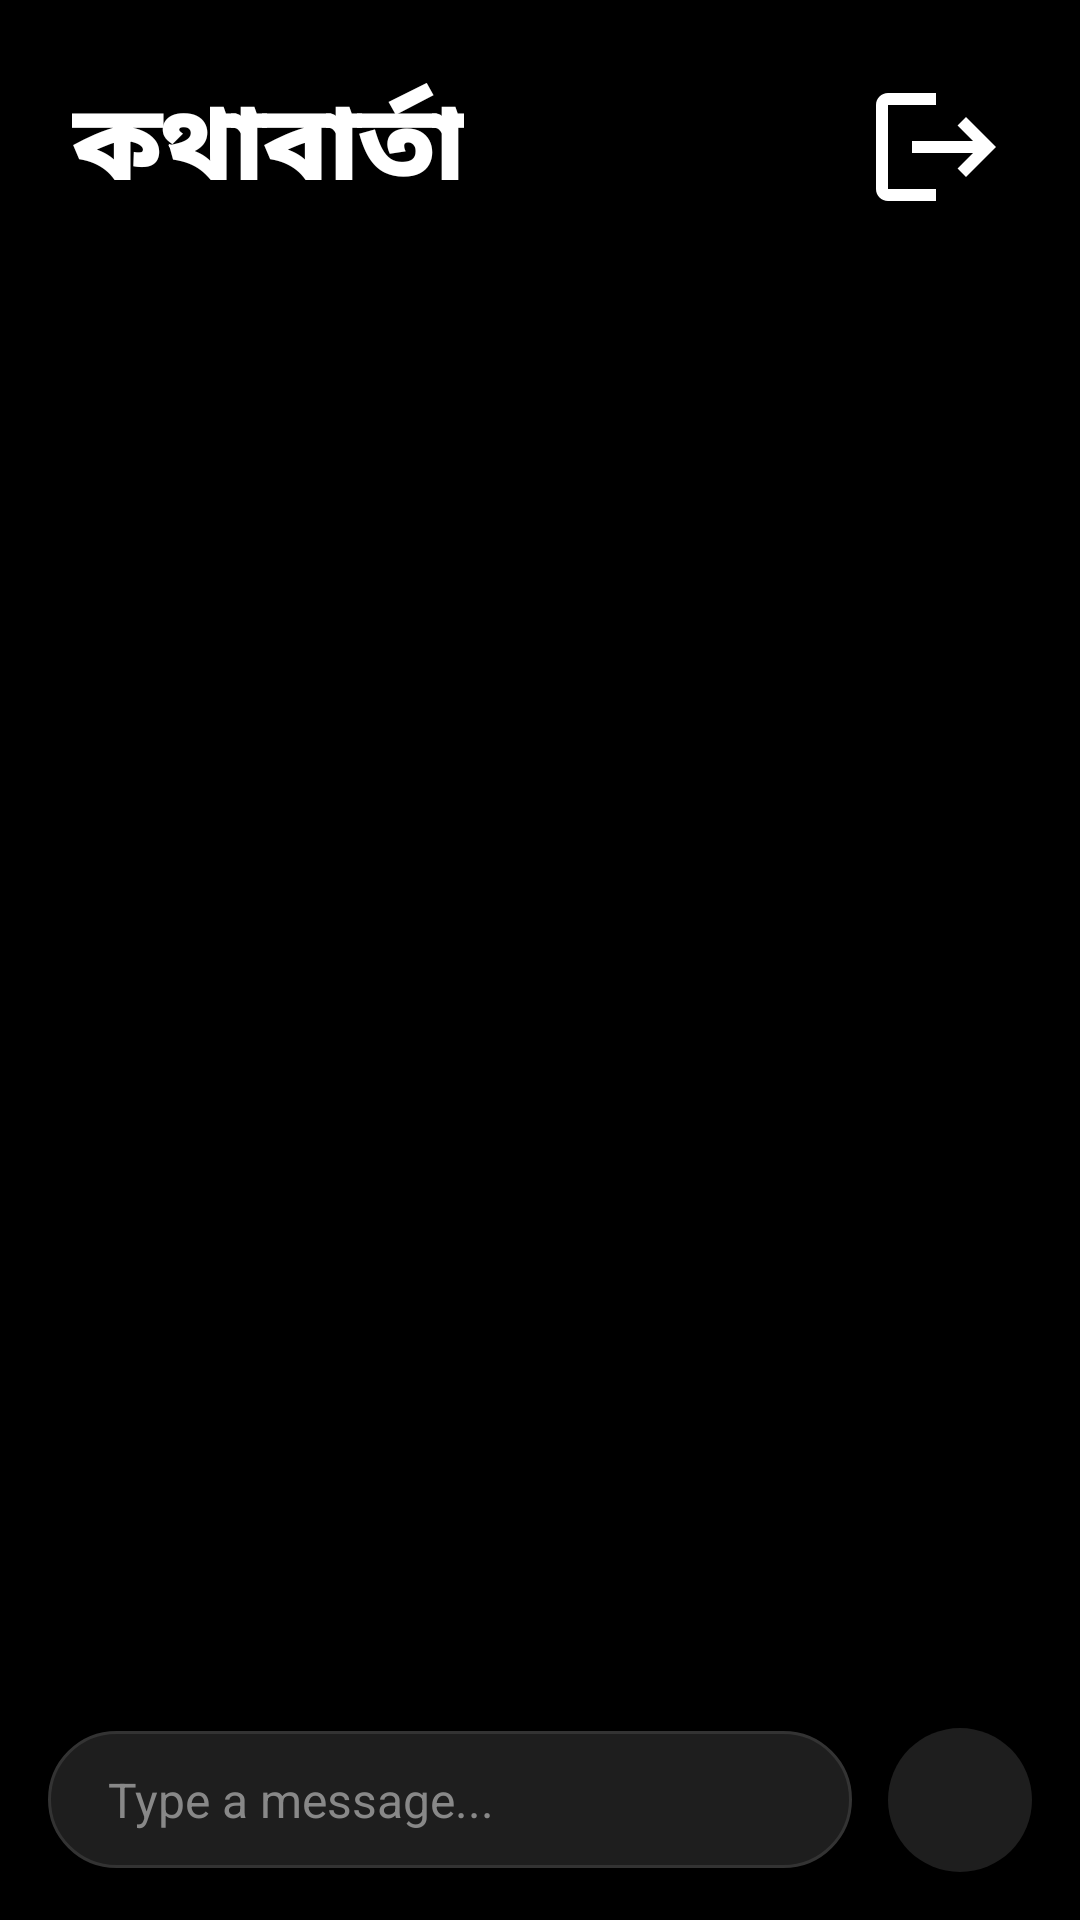

Android layout source for this screen:
<!-- AndroidManifest.xml: application theme Theme.App.Starting -->
<!-- res/layout/activity_main.xml -->
<?xml version="1.0" encoding="utf-8"?>
<androidx.constraintlayout.widget.ConstraintLayout xmlns:android="http://schemas.android.com/apk/res/android"
    xmlns:app="http://schemas.android.com/apk/res-auto"
    xmlns:tools="http://schemas.android.com/tools"
    android:id="@+id/main"
    android:layout_width="match_parent"
    android:layout_height="match_parent"
    android:background="#000000"
    tools:context=".MainActivity">

    <TextView
        android:id="@+id/headerText"
        android:layout_width="wrap_content"
        android:layout_height="wrap_content"
        android:layout_marginStart="24dp"
        android:layout_marginTop="24dp"
        android:text="@string/app_name"
        android:textColor="#FFFFFF"
        android:textSize="34sp"
        android:fontFamily="sans-serif-black"
        app:layout_constraintStart_toStartOf="parent"
        app:layout_constraintTop_toTopOf="parent" />

    <ImageButton
        android:id="@+id/logoutButton"
        android:layout_width="48dp"
        android:layout_height="48dp"
        android:layout_marginEnd="24dp"
        android:background="?attr/selectableItemBackgroundBorderless"
        android:contentDescription="@string/content_description_logout"
        android:src="@drawable/ic_logout"
        app:layout_constraintBottom_toBottomOf="@id/headerText"
        app:layout_constraintEnd_toEndOf="parent"
        app:layout_constraintTop_toTopOf="@id/headerText"
        app:tint="#FFFFFF" />

    <androidx.recyclerview.widget.RecyclerView
        android:id="@+id/namesRecyclerView"
        android:layout_width="match_parent"
        android:layout_height="0dp"
        android:layout_marginTop="16dp"
        android:clipToPadding="false"
        android:padding="12dp"
        app:layout_constraintBottom_toTopOf="@id/bottomLayout"
        app:layout_constraintEnd_toEndOf="parent"
        app:layout_constraintStart_toStartOf="parent"
        app:layout_constraintTop_toBottomOf="@id/headerText" />

    <LinearLayout
        android:id="@+id/bottomLayout"
        android:layout_width="match_parent"
        android:layout_height="wrap_content"
        android:orientation="horizontal"
        android:padding="16dp"
        android:gravity="center_vertical"
        app:layout_constraintBottom_toBottomOf="parent"
        app:layout_constraintEnd_toEndOf="parent"
        app:layout_constraintStart_toStartOf="parent">

        <EditText
            android:id="@+id/messageInput"
            android:layout_width="0dp"
            android:layout_height="wrap_content"
            android:layout_weight="1"
            android:background="@drawable/input_background"
            android:hint="@string/hint_message"
            android:textColorHint="#888888"
            android:textColor="#FFFFFF"
            android:paddingVertical="12dp"
            android:paddingHorizontal="20dp"
            android:inputType="textCapSentences"
            android:importantForAutofill="no"
            android:fontFamily="sans-serif"
            android:textSize="16sp" />

        <ImageButton
            android:id="@+id/sendButton"
            android:layout_width="48dp"
            android:layout_height="48dp"
            android:layout_marginStart="12dp"
            android:background="@drawable/pill_background"
            android:src="@drawable/ic_send"
            android:contentDescription="@string/content_description_send"
            app:tint="#00A884" />
    </LinearLayout>

</androidx.constraintlayout.widget.ConstraintLayout>
<!-- resources referenced by this layout -->
<resources>
  <!-- drawable ic_logout (drawable) -->
  <?xml version="1.0" encoding="utf-8"?>
  <vector xmlns:android="http://schemas.android.com/apk/res/android"
      android:width="24dp"
      android:height="24dp"
      android:viewportWidth="24"
      android:viewportHeight="24">
      <path
          android:fillColor="#FFFFFF"
          android:pathData="M17,7l-1.41,1.41L18.17,11H8v2h10.17l-2.58,2.58L17,17l5,-5zM4,5h8V3H4C2.9,3 2,3.9 2,5v14c0,1.1 0.9,2 2,2h8v-2H4V5z" />
  </vector>
  <!-- drawable input_background (drawable) -->
  <?xml version="1.0" encoding="utf-8"?>
  <shape xmlns:android="http://schemas.android.com/apk/res/android">
      <solid android:color="#1E1E1E" />
      <corners android:radius="24dp" />
      <stroke android:width="1dp" android:color="#333333" />
  </shape>
  <!-- drawable pill_background (drawable) -->
  <?xml version="1.0" encoding="utf-8"?>
  <ripple xmlns:android="http://schemas.android.com/apk/res/android"
      android:color="#40FFFFFF">
      <item>
          <shape android:shape="rectangle">
              <corners android:radius="100dp" />
              <solid android:color="#1E1E1E" />
          </shape>
      </item>
  </ripple>
  <string name="app_name">কথাবার্তা</string>
  <string name="content_description_logout">Logout</string>
  <string name="content_description_send">Send</string>
  <string name="hint_message">Type a message...</string>
  <style name="Theme.App.Starting" parent="Theme.SplashScreen">
          <item name="windowSplashScreenBackground">#000000</item>
          <item name="windowSplashScreenAnimatedIcon">@mipmap/ic_launcher</item>
          <item name="postSplashScreenTheme">@style/Theme.Chat</item>
      </style>
  <style name="Theme.Chat" parent="Base.Theme.Chat" />
  <style name="Base.Theme.Chat" parent="Theme.Material3.DayNight.NoActionBar">
          
      </style>
</resources>
